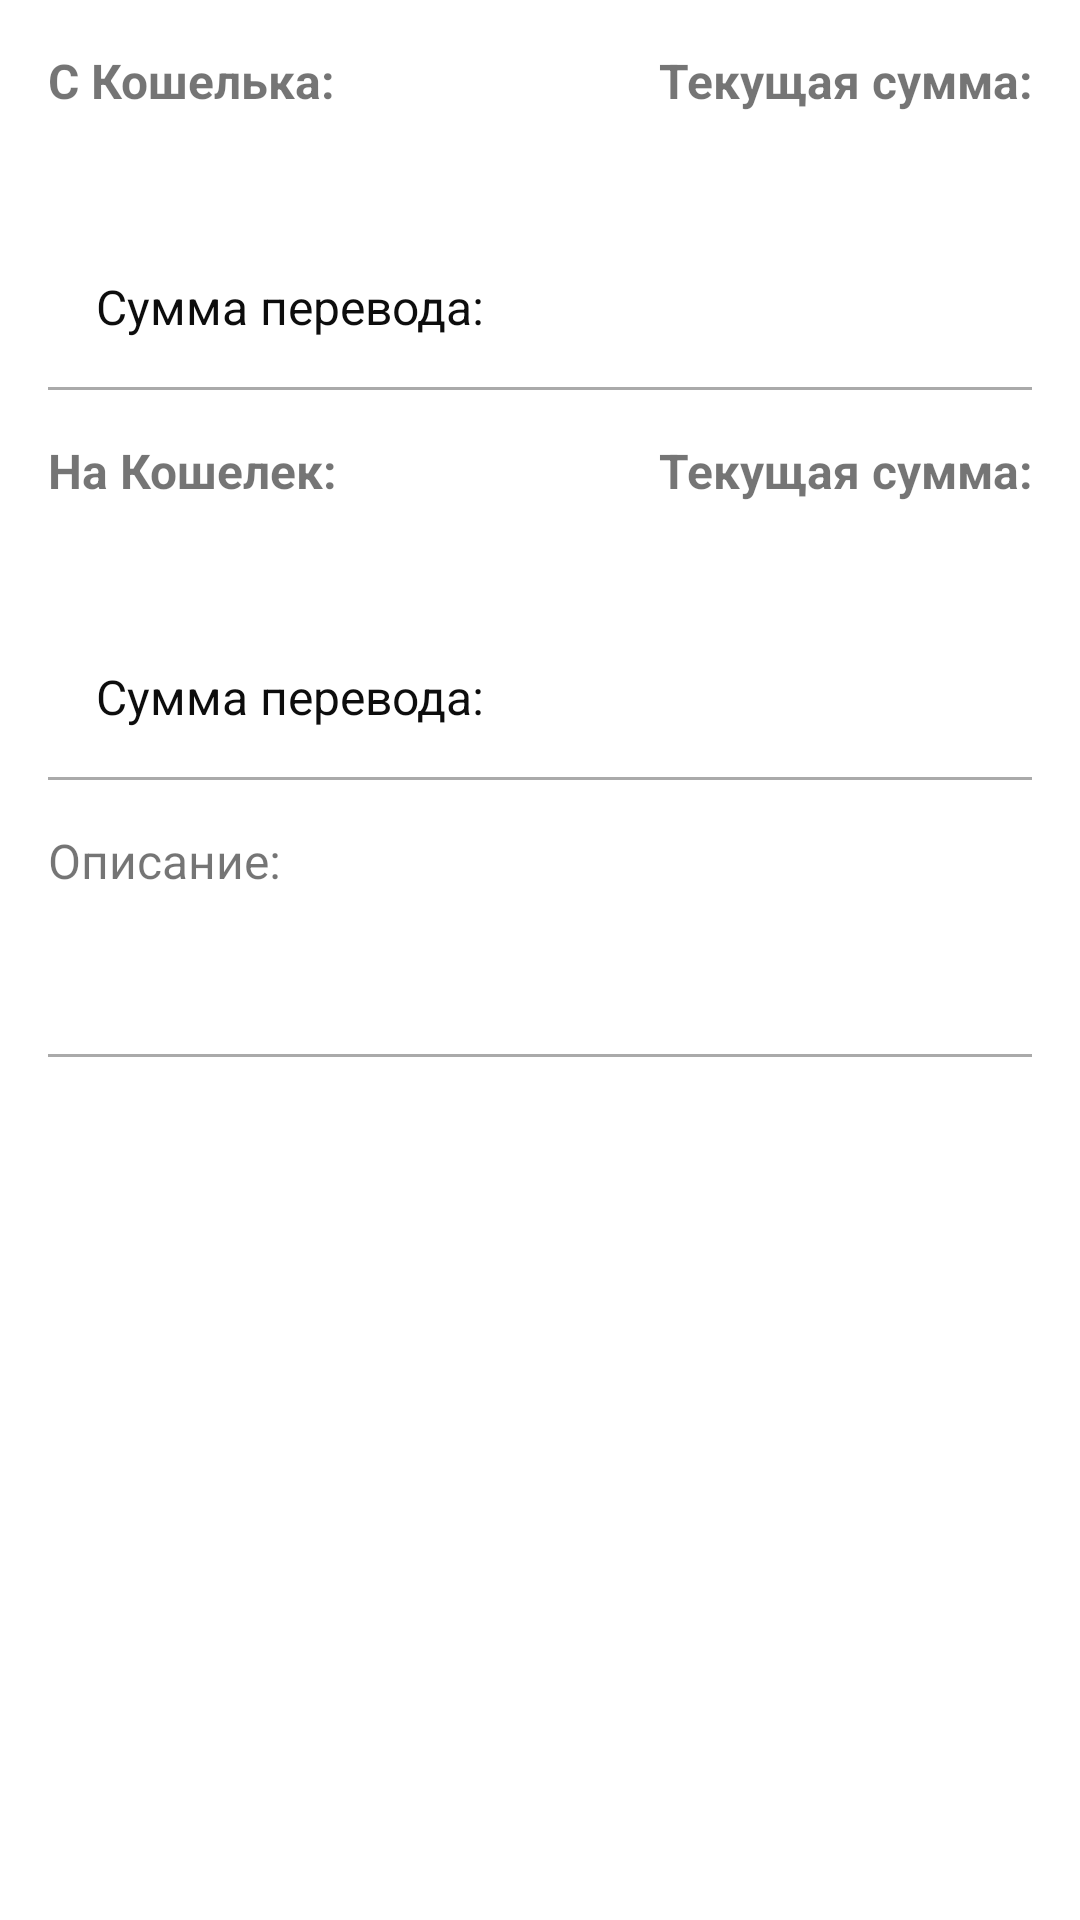

Here is an Android app screen rendered from its layout file. Give the layout XML and the strings, colors and styles it references.
<!-- AndroidManifest.xml: application theme AppTheme -->
<!-- res/layout/template_transfer_fragment.xml -->
<?xml version="1.0" encoding="utf-8"?>
<LinearLayout xmlns:android="http://schemas.android.com/apk/res/android"
    android:layout_width="match_parent"
    android:layout_height="match_parent"
    xmlns:app="http://schemas.android.com/apk/res-auto"
    xmlns:tools="http://schemas.android.com/tools"
    android:orientation="vertical"
    android:paddingRight="16dp"
    android:paddingLeft="16dp"
    android:paddingTop="16dp">

    <ScrollView
        android:layout_width="match_parent"
        android:layout_height="match_parent">

        <LinearLayout
            android:layout_width="match_parent"
            android:layout_height="match_parent"
            android:orientation="vertical">

            <LinearLayout
                android:orientation="horizontal"
                android:layout_width="match_parent"
                android:layout_height="wrap_content"
                >

                <TextView
                    android:layout_width="wrap_content"
                    android:layout_height="wrap_content"
                    android:text="@string/dialog_from"
                    android:textStyle="bold"
                    android:textSize="16sp"/>

                <TextView
                    android:layout_width="match_parent"
                    android:layout_height="match_parent"
                    android:text="@string/tv_amount_now"
                    android:id="@+id/tvAmountNow"
                    android:gravity="right"
                    android:textStyle="bold"
                    android:textSize="16sp"/>

            </LinearLayout>


            <RelativeLayout
                android:orientation="horizontal"
                android:layout_width="match_parent"
                android:layout_height="wrap_content"
                android:layout_marginTop="16dp">

                
                <ImageView
                    android:layout_width="wrap_content"
                    android:layout_height="wrap_content"
                    android:id="@+id/imStorageFrom"
                    tools:src="@drawable/storage11"
                    />

                <TextView
                    android:layout_width="wrap_content"
                    android:layout_height="wrap_content"
                    android:id="@+id/tvStorageNameFrom"
                    android:layout_toRightOf="@+id/imOneStorage"
                    android:layout_marginLeft="48dp"
                    android:textColor="@color/black"
                    android:textSize="16sp"
                    android:layout_centerVertical="true"
                    tools:text="Наличные"/>

                <TextView
                    android:layout_width="wrap_content"
                    android:layout_height="wrap_content"
                    android:id="@+id/tvStorageAmountNow"
                    android:layout_toLeftOf="@+id/tvStorageCource"
                    android:layout_centerVertical="true"
                    android:layout_marginRight="10dp"
                    android:textColor="@color/black"
                    android:textSize="16sp"
                    tools:text="30000"/>

                <TextView
                    android:layout_width="wrap_content"
                    android:layout_height="wrap_content"
                    android:id="@+id/tvStorageCource"
                    android:layout_alignParentRight="true"
                    android:layout_centerVertical="true"
                    android:textColor="@color/black"
                    android:textSize="16sp"
                    tools:text="UAH"/>

            </RelativeLayout>

            <RelativeLayout
                android:orientation="horizontal"
                android:layout_width="match_parent"
                android:layout_height="wrap_content"
                android:layout_marginTop="16dp">

                <TextView
                    android:layout_width="wrap_content"
                    android:layout_height="wrap_content"
                    android:id="@+id/tvStorageFrom"
                    android:layout_marginLeft="16dp"
                    android:textColor="@color/black"
                    android:textSize="16sp"
                    android:layout_centerVertical="true"
                    android:text="@string/amout_transfer"/>

                <TextView
                    android:layout_width="wrap_content"
                    android:layout_height="wrap_content"
                    android:id="@+id/tvStorageAmountFrom"
                    android:layout_toLeftOf="@+id/tvStorageCourceFrom"
                    android:layout_centerVertical="true"
                    android:layout_marginRight="10dp"
                    android:textColor="@color/red"
                    android:textSize="16sp"
                    tools:text="- 30000"/>

                <TextView
                    android:layout_width="wrap_content"
                    android:layout_height="wrap_content"
                    android:id="@+id/tvStorageCourceFrom"
                    android:layout_alignParentRight="true"
                    android:layout_centerVertical="true"
                    android:textColor="@color/red"
                    android:textSize="16sp"
                    tools:text="UAH"/>

            </RelativeLayout>

            <View
                android:layout_width="wrap_content"
                android:layout_height="1dp"
                android:background="@android:color/darker_gray"
                android:layout_marginTop="16dp"/>

            

            <LinearLayout
                android:orientation="horizontal"
                android:layout_width="match_parent"
                android:layout_height="wrap_content"
                android:layout_marginTop="16dp">

                <TextView
                    android:layout_width="wrap_content"
                    android:layout_height="wrap_content"
                    android:text="@string/dialog_to"
                    android:textStyle="bold"
                    android:textSize="16sp"/>

                <TextView
                    android:layout_width="match_parent"
                    android:layout_height="match_parent"
                    android:text="@string/tv_amount_now"
                    android:id="@+id/tvAmountNowTo"
                    android:gravity="right"
                    android:textStyle="bold"
                    android:textSize="16sp"/>

            </LinearLayout>


            <RelativeLayout
                android:orientation="horizontal"
                android:layout_width="match_parent"
                android:layout_height="wrap_content"
                android:layout_marginTop="16dp">

                
                <ImageView
                    android:layout_width="wrap_content"
                    android:layout_height="wrap_content"
                    android:id="@+id/imStorageTo"
                    tools:src="@drawable/storage10"
                    />

                <TextView
                    android:layout_width="wrap_content"
                    android:layout_height="wrap_content"
                    android:id="@+id/tvStorageNameTo"
                    android:layout_toRightOf="@+id/imOneStorage"
                    android:layout_marginLeft="48dp"
                    android:textColor="@color/black"
                    android:textSize="16sp"
                    android:layout_centerVertical="true"
                    tools:text="Кредитка"/>

                <TextView
                    android:layout_width="wrap_content"
                    android:layout_height="wrap_content"
                    android:id="@+id/tvStorageAmountTo"
                    android:layout_toLeftOf="@+id/tvStorageCourceTo"
                    android:layout_centerVertical="true"
                    android:layout_marginRight="10dp"
                    android:textColor="@color/black"
                    android:textSize="16sp"
                    tools:text="200"/>

                <TextView
                    android:layout_width="wrap_content"
                    android:layout_height="wrap_content"
                    android:id="@+id/tvStorageCourceTo"
                    android:layout_alignParentRight="true"
                    android:layout_centerVertical="true"
                    android:textColor="@color/black"
                    android:textSize="16sp"
                    tools:text="USD"/>

            </RelativeLayout>

            <RelativeLayout
                android:orientation="horizontal"
                android:layout_width="match_parent"
                android:layout_height="wrap_content"
                android:layout_marginTop="16dp">

                <TextView
                    android:layout_width="wrap_content"
                    android:layout_height="wrap_content"
                    android:id="@+id/tvStorageFromTo"
                    android:layout_marginLeft="16dp"
                    android:textColor="@color/black"
                    android:textSize="16sp"
                    android:layout_centerVertical="true"
                    android:text="@string/amout_transfer"/>

                <TextView
                    android:layout_width="wrap_content"
                    android:layout_height="wrap_content"
                    android:id="@+id/tvStorageAmountFromTo"
                    android:layout_toLeftOf="@+id/tvStorageCourceFromTo"
                    android:layout_centerVertical="true"
                    android:layout_marginRight="10dp"
                    android:textColor="@color/green"
                    android:textSize="16sp"
                    tools:text="+ 50"/>

                <TextView
                    android:layout_width="wrap_content"
                    android:layout_height="wrap_content"
                    android:id="@+id/tvStorageCourceFromTo"
                    android:layout_alignParentRight="true"
                    android:layout_centerVertical="true"
                    android:textColor="@color/green"
                    android:textSize="16sp"
                    tools:text="USD"/>

            </RelativeLayout>

            <View
                android:layout_width="wrap_content"
                android:layout_height="1dp"
                android:background="@android:color/darker_gray"
                android:layout_marginTop="16dp"/>


            <LinearLayout
                android:orientation="vertical"
                android:layout_width="match_parent"
                android:layout_height="wrap_content"
                android:layout_marginTop="16dp">

                <TextView
                    android:layout_width="wrap_content"
                    android:layout_height="wrap_content"
                    android:text="@string/tvDescription"
                    android:textSize="16sp"/>

                <TextView
                    android:layout_width="match_parent"
                    android:layout_height="match_parent"
                    android:id="@+id/tvDescription"
                    android:textColor="@color/black"
                    android:textSize="16sp"
                    tools:text="Ddvfdbvfb аиаиаи аиаив вивиа ваиави ввививи ваиваки иваиваи птапит аптиавитта  апитаи аитаи"
                    android:layout_marginTop="16dp"/>

            </LinearLayout>

            <View
                android:layout_width="wrap_content"
                android:layout_height="1dp"
                android:background="@android:color/darker_gray"
                android:layout_marginTop="16dp"/>


        </LinearLayout>

    </ScrollView>





</LinearLayout>
<!-- resources referenced by this layout -->
<resources>
  <color name="black">#0d0d0d</color>
  <color name="green">#42c23d</color>
  <color name="red">#f10707</color>
  <!-- drawable storage10: png bitmap (drawable, 1784 bytes) -->
  <!-- drawable storage11: png bitmap (drawable, 1223 bytes) -->
  <string name="amout_transfer">Сумма перевода:</string>
  <string name="dialog_from">С Кошелька:</string>
  <string name="dialog_to">На Кошелек:</string>
  <string name="tvDescription">Описание:</string>
  <string name="tv_amount_now">Текущая сумма:</string>
  <style name="AppTheme" parent="Theme.AppCompat.Light.NoActionBar">
          
          <item name="colorPrimary">@color/colorPrimary</item>
          <item name="colorPrimaryDark">@color/colorPrimaryDark</item>
          <item name="colorAccent">@color/colorAccent</item>
          <item name="android:colorBackground">@android:color/background_light</item>
          <item name="android:colorForeground">@color/foreground_material_light</item>
      </style>
  <color name="colorPrimary">#11843b</color>
  <color name="colorPrimaryDark">#2ecf11</color>
  <color name="colorAccent">#2635d9</color>
  <color name="foreground_material_light">#000000</color>
</resources>
